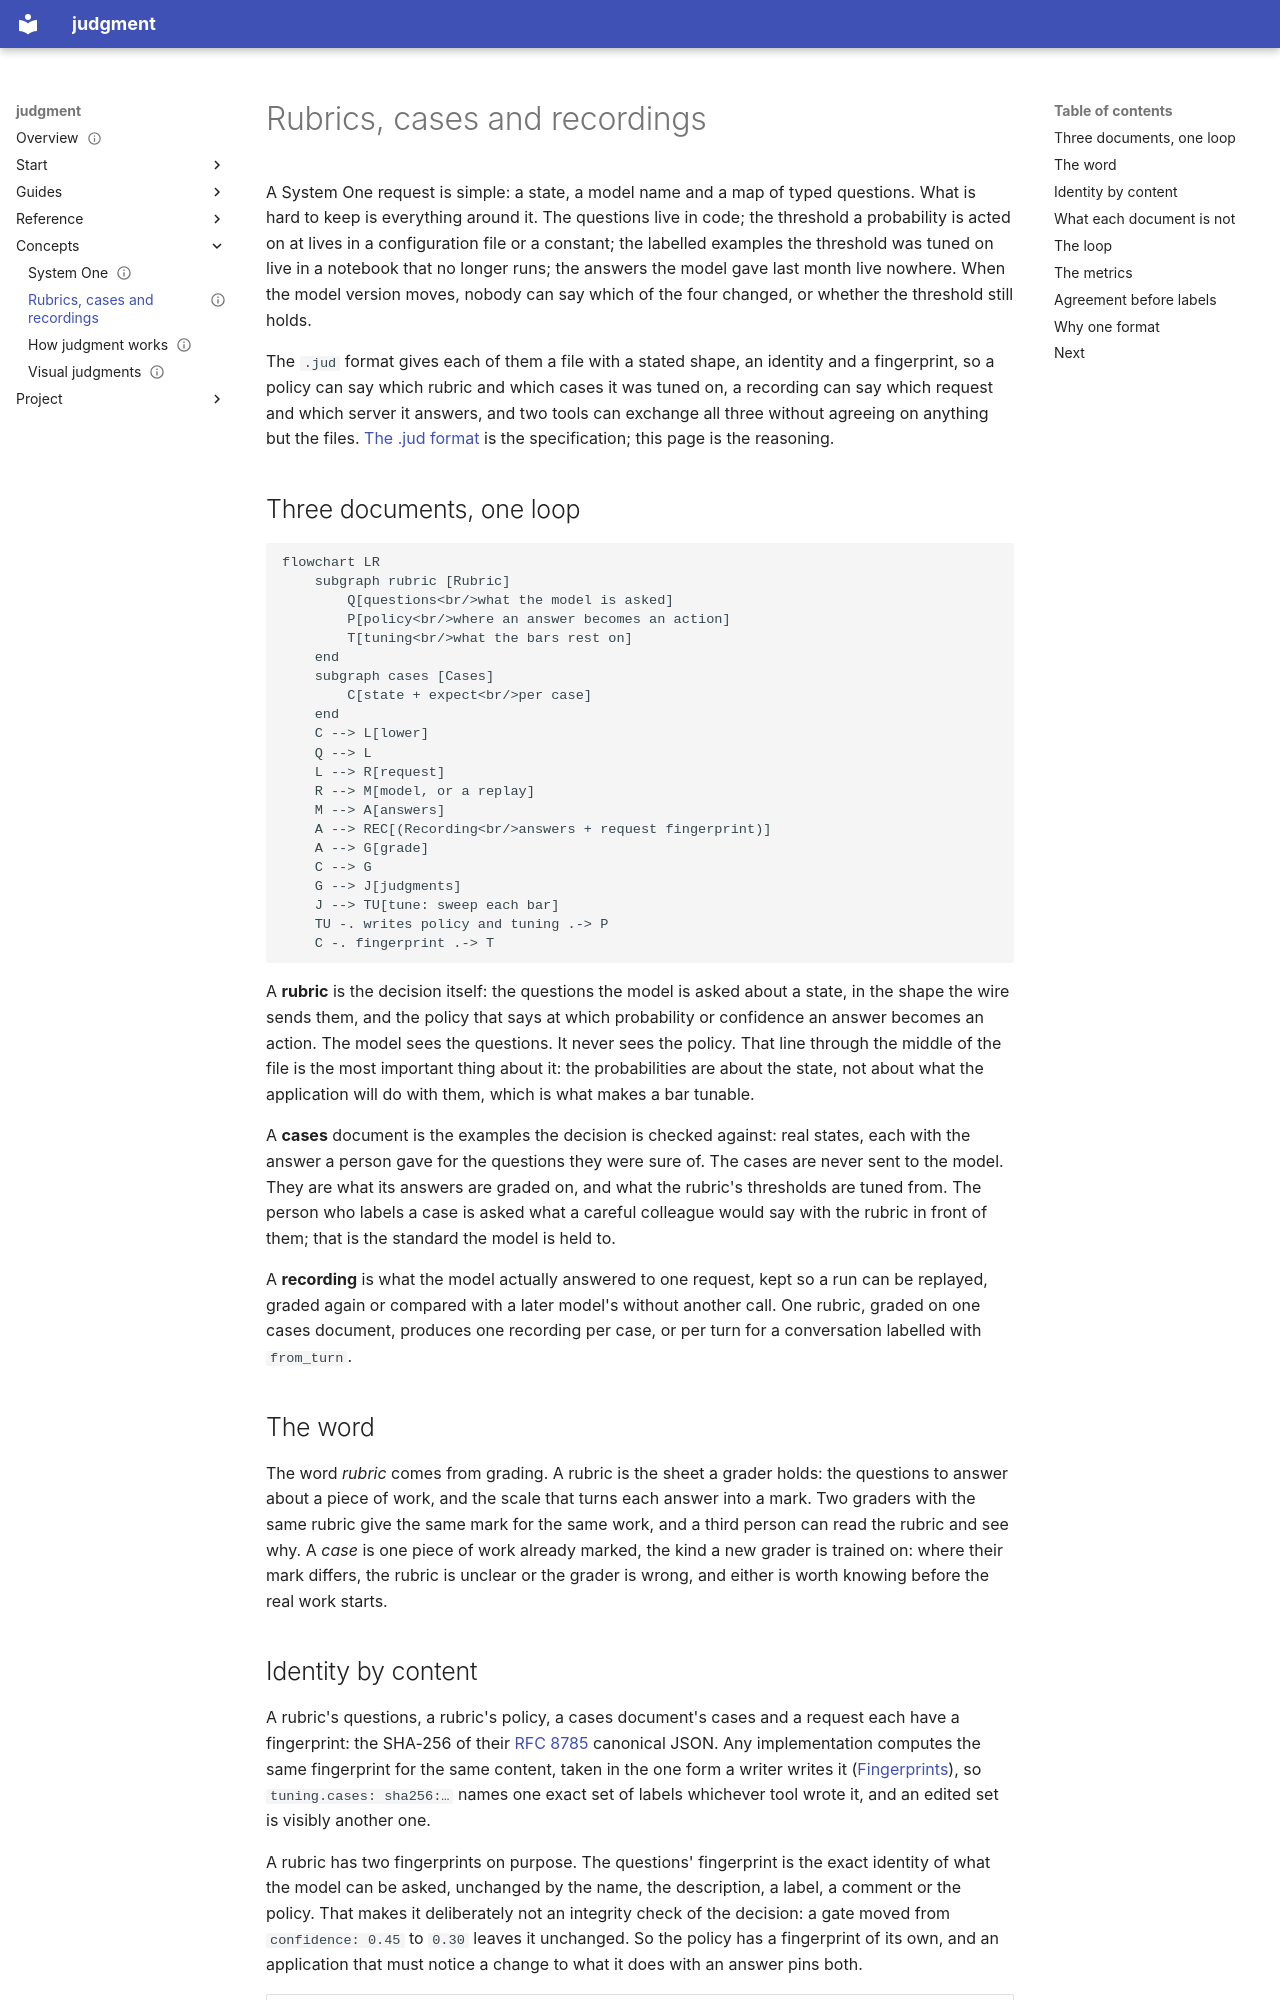

repository: chussenot/judgment · page: concepts/rubrics-cases-recordings/index.html · generator: mkdocs

---
title: Rubrics, cases and recordings
description: Why a decision is written as a rubric, why the labelled examples it is graded on and the answers a model gave are documents of their own, how the three name each other by content, and the loop that tunes a policy from them.
status: current
last_reviewed: 2026-11-13
tags: [judgment, jud, rubric, cases, recordings, calibration, concepts]
---

# Rubrics, cases and recordings

A System One request is simple: a state, a model name and a map of typed questions. What is hard to keep is everything around it. The questions live in code; the threshold a probability is acted on at lives in a configuration file or a constant; the labelled examples the threshold was tuned on live in a notebook that no longer runs; the answers the model gave last month live nowhere. When the model version moves, nobody can say which of the four changed, or whether the threshold still holds.

The `.jud` format gives each of them a file with a stated shape, an identity and a fingerprint, so a policy can say which rubric and which cases it was tuned on, a recording can say which request and which server it answers, and two tools can exchange all three without agreeing on anything but the files. [The .jud format](../reference/jud-format.md) is the specification; this page is the reasoning.

## Three documents, one loop

```mermaid
flowchart LR
    subgraph rubric [Rubric]
        Q[questions<br/>what the model is asked]
        P[policy<br/>where an answer becomes an action]
        T[tuning<br/>what the bars rest on]
    end
    subgraph cases [Cases]
        C[state + expect<br/>per case]
    end
    C --> L[lower]
    Q --> L
    L --> R[request]
    R --> M[model, or a replay]
    M --> A[answers]
    A --> REC[(Recording<br/>answers + request fingerprint)]
    A --> G[grade]
    C --> G
    G --> J[judgments]
    J --> TU[tune: sweep each bar]
    TU -. writes policy and tuning .-> P
    C -. fingerprint .-> T
```

A **rubric** is the decision itself: the questions the model is asked about a state, in the shape the wire sends them, and the policy that says at which probability or confidence an answer becomes an action. The model sees the questions. It never sees the policy. That line through the middle of the file is the most important thing about it: the probabilities are about the state, not about what the application will do with them, which is what makes a bar tunable.

A **cases** document is the examples the decision is checked against: real states, each with the answer a person gave for the questions they were sure of. The cases are never sent to the model. They are what its answers are graded on, and what the rubric's thresholds are tuned from. The person who labels a case is asked what a careful colleague would say with the rubric in front of them; that is the standard the model is held to.

A **recording** is what the model actually answered to one request, kept so a run can be replayed, graded again or compared with a later model's without another call. One rubric, graded on one cases document, produces one recording per case, or per turn for a conversation labelled with `from_turn`.

## The word

The word *rubric* comes from grading. A rubric is the sheet a grader holds: the questions to answer about a piece of work, and the scale that turns each answer into a mark. Two graders with the same rubric give the same mark for the same work, and a third person can read the rubric and see why. A *case* is one piece of work already marked, the kind a new grader is trained on: where their mark differs, the rubric is unclear or the grader is wrong, and either is worth knowing before the real work starts.
